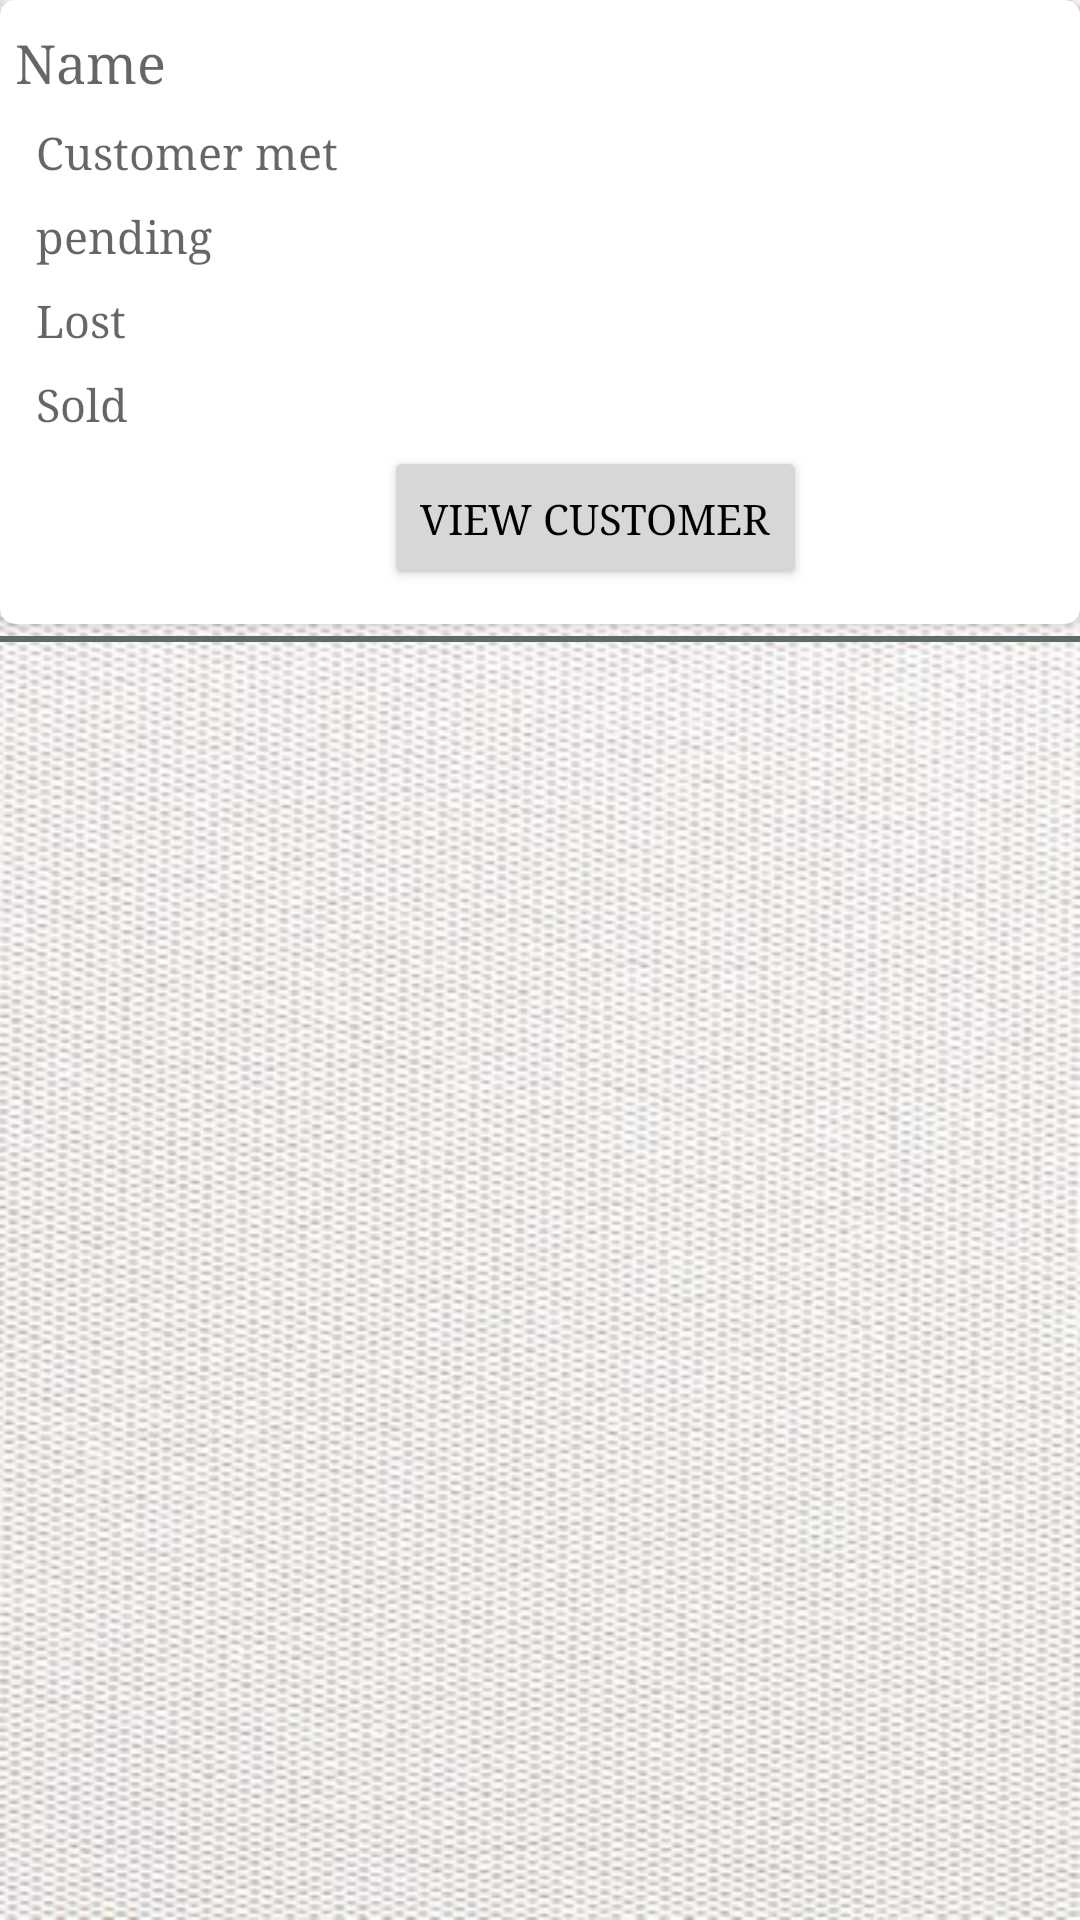

Layout XML and referenced resources for this Android screen:
<!-- AndroidManifest.xml: application theme AppTheme -->
<!-- res/layout/report_dse_item.xml -->
<LinearLayout
    xmlns:android="http://schemas.android.com/apk/res/android"
    xmlns:app="http://schemas.android.com/apk/res-auto"
    android:layout_width="match_parent"
    android:layout_height="wrap_content"
    android:layout_margin="1dp"
    android:layout_gravity="center"
    android:orientation="vertical"

    >
    <android.support.v7.widget.CardView
        android:layout_width="match_parent"
        android:layout_height="208dp"
        app:contentPadding="5dp"
        app:cardCornerRadius="5dp"
        android:layout_centerInParent="true"

        >

        <LinearLayout
            android:layout_width="387dp"
            android:layout_height="213dp"
            android:orientation="vertical"
            android:background="#ffffff"
            android:id="@+id/layout_color">

            <TextView
                android:id="@+id/report_dse_name"
                android:layout_width="match_parent"
                android:layout_height="wrap_content"
                android:layout_marginBottom="4dp"
                android:layout_marginTop="4dp"
                android:focusable="true"
                android:hint="@string/hint_name"
                android:textColor="#17202a"
                android:textSize="18dp" />

            <TextView
                android:id="@+id/report_dse_customerMet"
                android:layout_width="match_parent"
                android:layout_height="wrap_content"
                android:layout_marginBottom="4dp"
                android:layout_marginTop="4dp"
                android:hint="Customer met"

                android:paddingLeft="7dp"
                android:textColor="#17202a"
                android:textSize="15dp" />

            <TextView
                android:id="@+id/report_dse_pending"
                android:layout_width="match_parent"
                android:layout_height="wrap_content"
                android:layout_marginBottom="4dp"
                android:layout_marginTop="4dp"
                android:hint="pending"

                android:paddingLeft="7dp"
                android:textColor="#17202a"
                android:textSize="15dp" />

            <TextView
                android:id="@+id/report_dse_lost"
                android:layout_width="match_parent"
                android:layout_height="wrap_content"
                android:layout_marginBottom="4dp"
                android:layout_marginTop="4dp"
                android:hint="Lost"

                android:paddingLeft="7dp"
                android:textColor="#17202a"
                android:textSize="15dp" />

            <TextView
                android:id="@+id/report_dse_sold"
                android:layout_width="match_parent"
                android:layout_height="wrap_content"
                android:layout_marginBottom="4dp"
                android:layout_marginTop="4dp"
                android:hint="Sold"

                android:paddingLeft="7dp"
                android:textColor="#17202a"
                android:textSize="15dp" />


            <LinearLayout
                android:layout_width="match_parent"
                android:layout_height="wrap_content"
                android:orientation="horizontal"
                android:gravity="center_horizontal"
                >

                <Button
                    android:id="@+id/customer_view"
                    android:layout_width="wrap_content"
                    android:layout_height="wrap_content"
                    android:layout_gravity="center_horizontal"
                    android:text="View Customer"

                    />

                <Button
                    android:id="@+id/button_safe"
                    android:layout_width="wrap_content"
                    android:layout_height="wrap_content"
                    android:layout_gravity="center_horizontal"
                    android:text="Safe"
                    android:visibility="gone"
                    />
            </LinearLayout>

        </LinearLayout>
    </android.support.v7.widget.CardView>
    <View
        android:layout_width="match_parent"
        android:layout_height="2dp"
        android:background="#5f6a6a"
        android:layout_marginTop="4dp"
        />

</LinearLayout>
<!-- resources referenced by this layout -->
<resources>
  <string name="hint_name">Name</string>
  <style name="AppTheme" parent="Theme.AppCompat.Light.NoActionBar">
  
  
          <item name="android:typeface">serif</item>
          <item name="android:windowBackground">@mipmap/back_white</item>
          <item name="colorPrimary">@color/colorPrimary</item>
          <item name="colorPrimaryDark">@color/colorPrimaryDark</item>
          <item name="colorAccent">@color/colorAccent</item>
          <item name="android:textColorPrimary">@android:color/black</item>
  
  
      </style>
  <color name="colorPrimary">#484646</color>
  <color name="colorPrimaryDark">#000000</color>
  <color name="colorAccent">#000000</color>
</resources>
